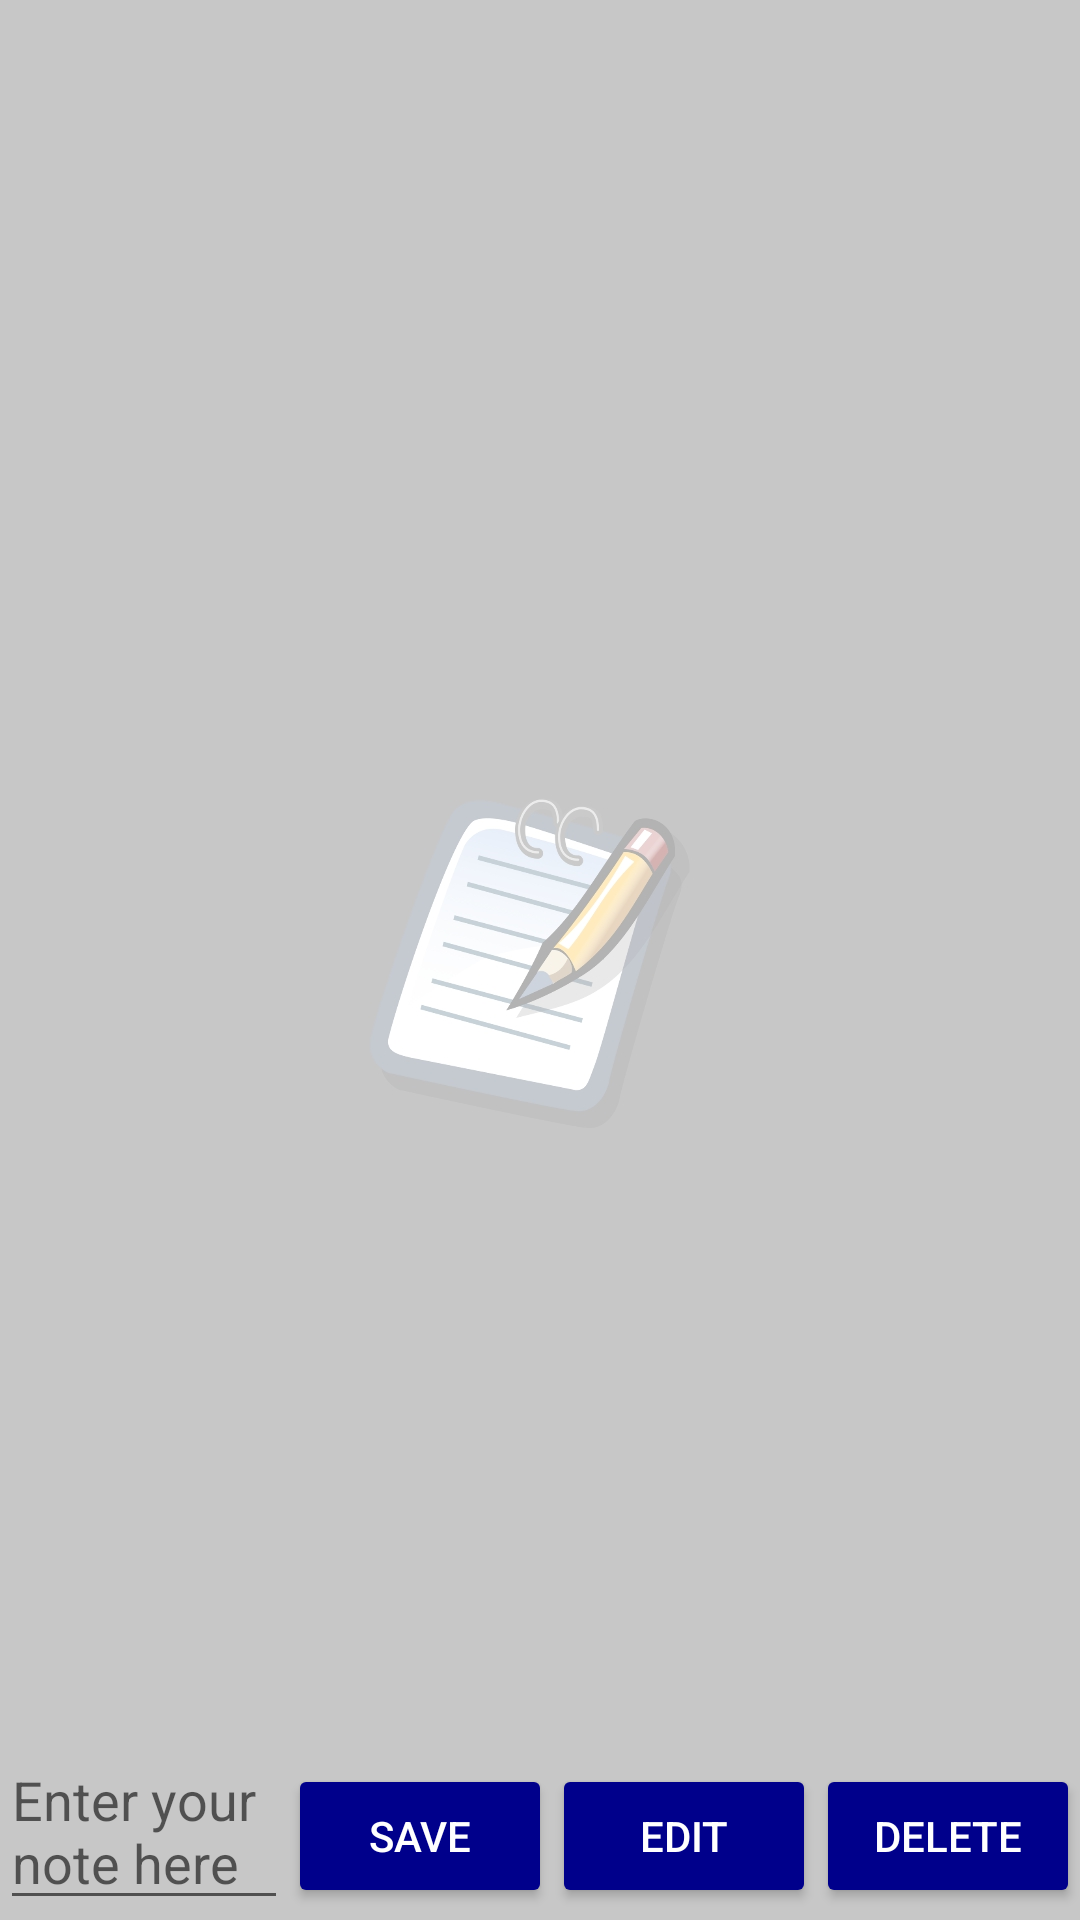

Write the Android layout XML for this screen, with the resource values it uses.
<!-- AndroidManifest.xml: application theme Theme.AppCompat.Light.DarkActionBar -->
<!-- res/layout/activity_main.xml -->
<?xml version="1.0" encoding="utf-8"?>
<LinearLayout xmlns:android="http://schemas.android.com/apk/res/android"
    xmlns:app="http://schemas.android.com/apk/res-auto"
    xmlns:tools="http://schemas.android.com/tools"
    android:layout_width="match_parent"
    android:layout_height="match_parent"
    android:orientation="vertical"
    android:background="@drawable/splashscreenimagelightmode"

    tools:context=".MainActivity">

    <ListView
        android:id="@+id/listView"
        android:layout_width="match_parent"
        android:layout_height="0dp"
        android:layout_weight="1"
        android:textColor="@android:color/white"/>

    <LinearLayout
        android:layout_width="match_parent"
        android:layout_height="wrap_content"
        android:orientation="horizontal">

        <EditText
            android:id="@+id/noteText"
            android:layout_width="0dp"
            android:layout_height="wrap_content"
            android:layout_weight="1"
            android:hint="Enter your note here"
            android:inputType="textMultiLine"
            android:textColor="@android:color/white"
            />

        <Button
            android:id="@+id/saveButton"
            android:layout_width="wrap_content"
            android:layout_height="wrap_content"
            android:text="Save"
            android:backgroundTint="@color/dark_blue"
            android:textColor="@android:color/white" />

        <Button
            android:id="@+id/editButton"
            android:layout_width="wrap_content"
            android:layout_height="wrap_content"
            android:text="Edit"
            android:backgroundTint="@color/dark_blue"
            android:textColor="@android:color/white" />

        <Button
            android:id="@+id/deleteButton"
            android:layout_width="wrap_content"
            android:layout_height="wrap_content"
            android:text="Delete"
            android:backgroundTint="@color/dark_blue"
            android:textColor="@android:color/white"/>

    </LinearLayout>

</LinearLayout>
<!-- resources referenced by this layout -->
<resources>
  <color name="dark_blue">#00008B</color>
  <!-- drawable splashscreenimagelightmode: jpg bitmap (drawable, 67710 bytes) -->
</resources>
